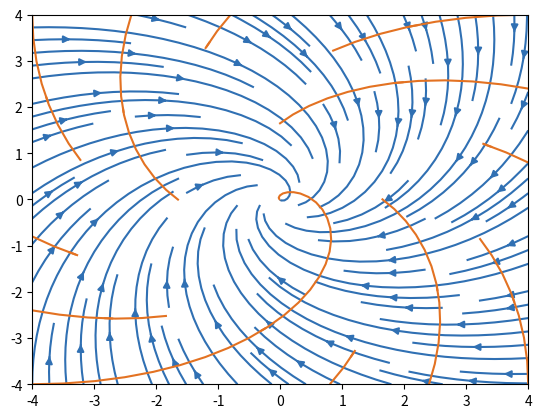

Write Python code to recreate this figure.
import matplotlib.pyplot as plt
import numpy as np

class PotentialVortexFlow:

    def __init__(self, gamma: float, translation_x: float = 0.0, translation_y: float = 0.0) -> None:
        """Initializer for the vortex flow class. Stores relevant quantities as class members.

        Args:
            gamma (float): The strength of the sourcce flow. It is positive for source flow and negative for sink flow.
            translation_x (float, optional): The translation of the singularity in x direction. Defaults to 0.0.
            translation_y (float, optional): The translation of the singularity in y direction. Defaults to 0.0.
        """
        self.translation_x = translation_x
        self.translation_y = translation_y
        self.gamma = gamma
        self.factor = self.gamma / (2.0 * np.pi)

    def get_complex_velocity(self, z: np.array) -> np.array:
        """Returns the complex velocity of the vortex flow.

        Args:
            z (np.array): Complex numpy array containing the meshgrid of the complex variable z.

        Returns:
            np.array: The complex velocity as a complex numpy array.
        """
        z = z - self.translation_x - 1.0j * self.translation_y
        return - 1.0j * self.factor / z

class SourceFlow:

    def __init__(self, source_strength: float, translation_x: float = 0.0, translation_y: float = 0.0) -> None:
        """Initializer for the source- and sink-flow class. Stores relevant quantities as class members.

        Args:
            source_strength (float): The strength of the sourcce flow. It is positive for source flow and negative for sink flow.
            translation_x (float, optional): The translation of the singularity in x direction. Defaults to 0.0.
            translation_y (float, optional): The translation of the singularity in y direction. Defaults to 0.0.
        """
        self.translation_x = translation_x
        self.translation_y = translation_y
        self.source_strength = source_strength
        self.factor = self.source_strength / (2.0 * np.pi)

    def get_complex_velocity(self, z: np.array) -> np.array:
        """Returns the complex velocity of the source-/sink-flow.

        Args:
            z (np.array): Complex numpy array containing the meshgrid of the complex variable z.

        Returns:
            np.array: The complex velocity as a complex numpy array.
        """
        z = z - self.translation_x - 1.0j * self.translation_y
        return self.factor / z
    
def get_grid_quantities(x_min: float, x_max: float, y_min: float, y_max: float, resolution_x: int, resolution_y: int):
    """Returns the meshgrid used for the calculations.

    Args:
        x_min (float): The minimum x value.
        x_max (float): The maximum x value.
        y_min (float): The minimum y value.
        y_max (float): The maximum y value.
        resolution_x (int): The number of points to discretize in x direction.
        resolution_y (int): The number of points to discretize in y direction.

    Returns:
        List[np.array]: The numpy array containing the meshgrid.
    """
    x_linspace = np.linspace(x_min, x_max, resolution_x)
    y_linspace = np.linspace(y_min, y_max, resolution_y)
    X,Y = np.meshgrid(x_linspace, y_linspace)
    Z = X + 1.0j * Y
    return X, Y, Z

x_min = -4.0
x_max = 4.0
y_min = -4.0
y_max = 4.0
resolution_per_unit_length = 20
resolution_x = ( x_max - x_min ) * resolution_per_unit_length
resolution_y = ( y_max - y_min ) * resolution_per_unit_length

X, Y, Z = get_grid_quantities(x_min, x_max, y_min, y_max, int(resolution_x), int(resolution_y))

source_strength = -1.0
gamma = -1.0

source = SourceFlow(source_strength, 0.0, 0.0)
vortex_flow = PotentialVortexFlow(gamma, 0.0, 0.0)

complex_velocity = source.get_complex_velocity(Z) + vortex_flow.get_complex_velocity(Z)
u = np.real(complex_velocity)
v = - np.imag(complex_velocity)

fig, ax = plt.subplots()

# Plot the streamlines.

# The streamline seeds describe all the points where streamlines start. Thus, only streamline the go through these points are drawn.
# This may heavily influence the look of the plot!
# In this case only points to the left (*xmin refers to the left, replace with e.g. 0.0 to also obtain streamlines inside the oval)
# of the oval are choosen. Thus, no streamlines inside the oval show.
# In this case, they are equally distributed along the y direction. To also indicate the stagnation streamlines, values slightly above
# and below (+/- 1.e-5) the x axis are added.
radius_for_seeds = 1.0
phi_linspace = np.linspace(0.0, 2*np.pi, 20)
x_seeds = radius_for_seeds * np.sin(phi_linspace)
y_seeds = radius_for_seeds * np.cos(phi_linspace)
streamline_seeds = np.stack([x_seeds, y_seeds], axis=-1)

ax.streamplot(
    X, Y, u, v,
    density=[1.0, 1.0],
    # minlength=1.0, maxlength=10.0,
    broken_streamlines=False,
    start_points=streamline_seeds,
    color="#3070b3", # This beautiful color is TUMBlue
)

# Plot the potential lines.

# The potential line seed describe all points where potential lines start. Here, similar remarks as above apply.
radius_for_seeds = 1.0
phi_linspace = np.linspace(0.0, 2*np.pi, 10)
x_seeds = radius_for_seeds * np.sin(phi_linspace)
y_seeds = radius_for_seeds * np.cos(phi_linspace)
potential_line_seeds = np.stack([x_seeds, y_seeds], axis=-1)

ax.streamplot(
    X, Y, -v, u,
    density=[0.2, 0.2],
    # minlength=1.0, maxlength=20.0,
    broken_streamlines=False,
    start_points=potential_line_seeds,
    arrowstyle = "-",
    color="#E37222", # This beautiful color is TUMOrange
)

plt.show()

plt.close()

fig, ax = plt.subplots()

# Plot the streamlines.
ax.streamplot(
    X, Y, u, v,
    density=[1.0, 1.0],
    color="#3070b3", # This beautiful color is TUMBlue
)

# Plot the potential lines.
ax.streamplot(
    X, Y, -v, u,
    density=[0.2, 0.2],
    arrowstyle = "-",
    color="#E37222", # This beautiful color is TUMOrange
)

plt.show()